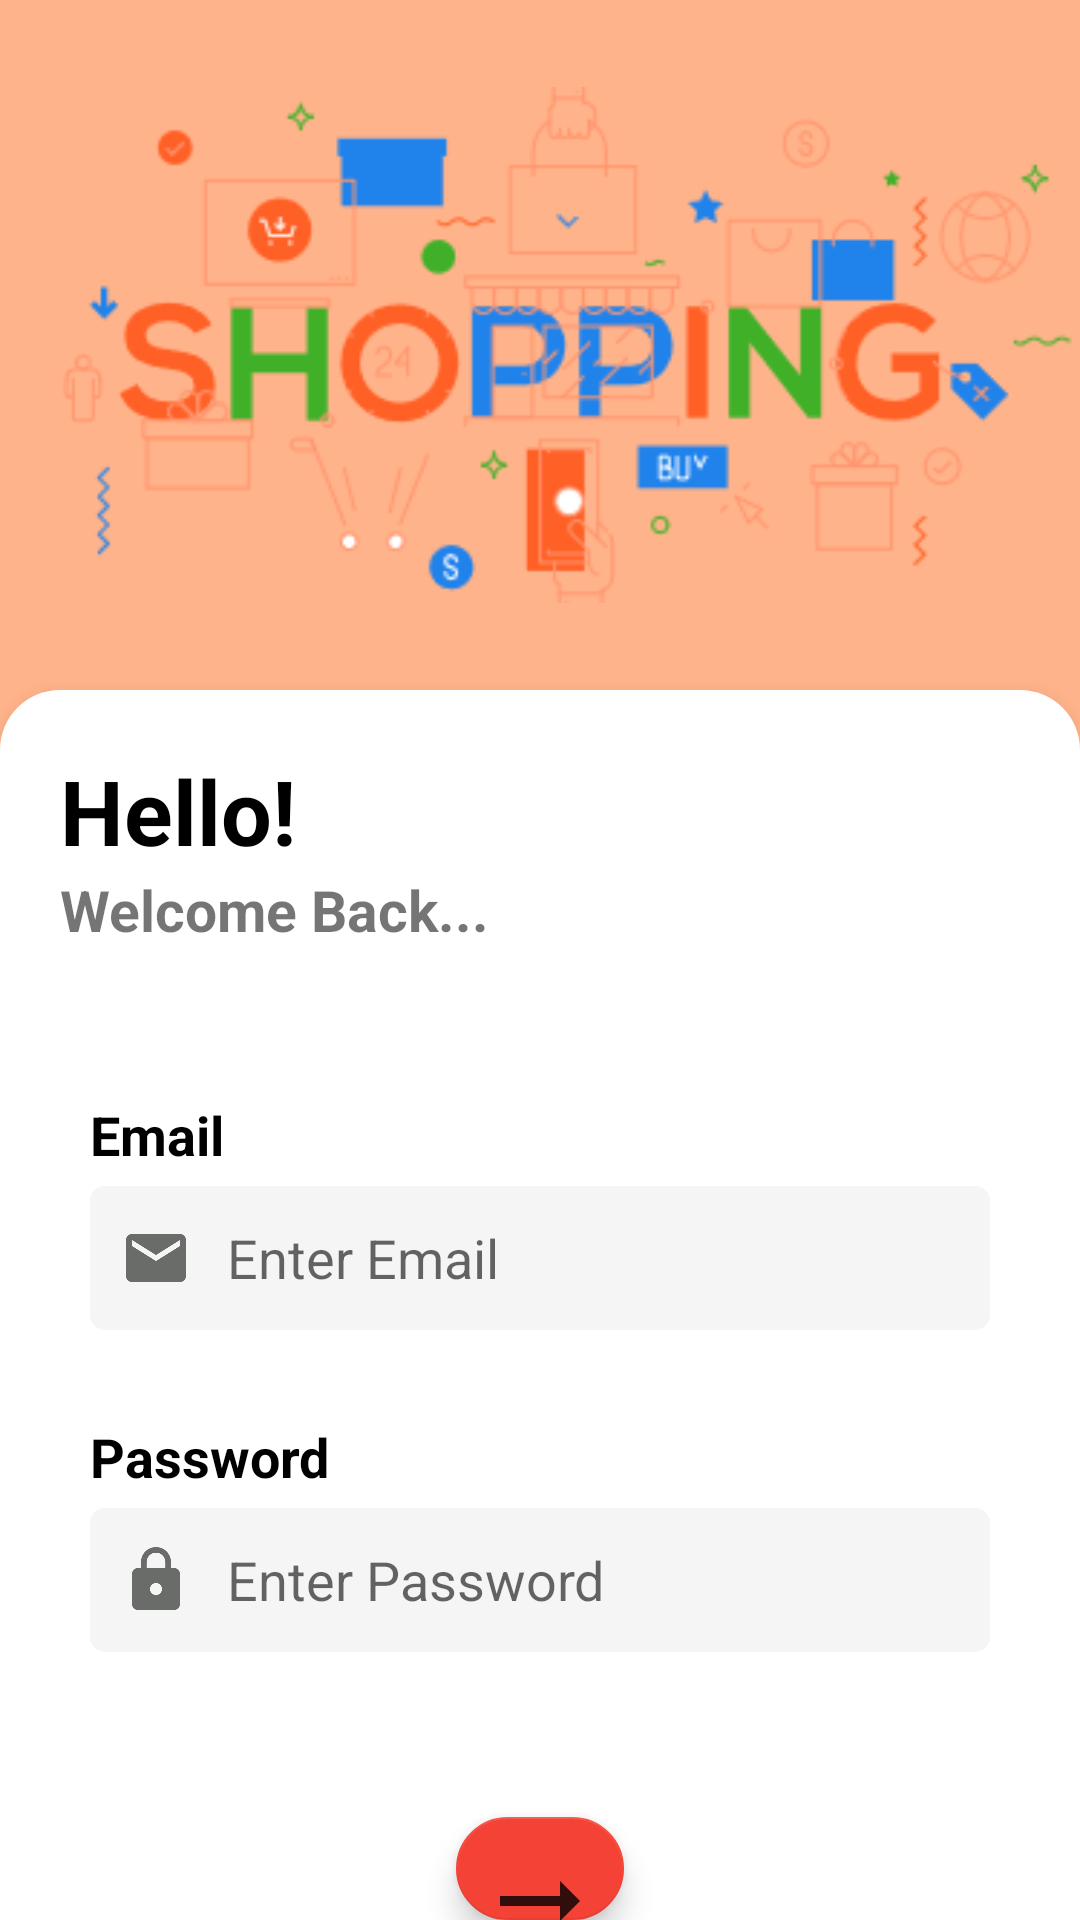

Layout XML and referenced resources for this Android screen:
<!-- AndroidManifest.xml: application theme Theme.Karter -->
<!-- res/layout/activity_login.xml -->
<?xml version="1.0" encoding="utf-8"?>
<RelativeLayout xmlns:android="http://schemas.android.com/apk/res/android"
    xmlns:app="http://schemas.android.com/apk/res-auto"
    xmlns:tools="http://schemas.android.com/tools"
    android:layout_width="match_parent"
    android:layout_height="match_parent"
    android:background="@color/login"
    tools:context=".LoginActivity">


    <ImageView
        android:id="@+id/login_image"
        android:layout_width="match_parent"
        android:layout_height="230dp"
        android:src="@drawable/login_vector" />

    <RelativeLayout
        android:id="@+id/login_RL"
        android:layout_width="match_parent"
        android:layout_height="match_parent"
        android:layout_below="@+id/login_image"
        android:background="@drawable/login_drawable"
        android:elevation="10dp">

        <TextView
            android:id="@+id/login_hello_txt"
            android:layout_width="wrap_content"
            android:layout_height="wrap_content"
            android:layout_marginLeft="20dp"
            android:layout_marginTop="20dp"
            android:text="Hello!"
            android:textColor="@color/black"
            android:textSize="30dp"
            android:textStyle="bold" />

        <TextView
            android:id="@+id/login_welcome_txt"
            android:layout_width="wrap_content"
            android:layout_height="wrap_content"
            android:layout_below="@id/login_hello_txt"
            android:layout_marginLeft="20dp"
            android:text="Welcome Back..."
            android:textSize="19dp"
            android:textStyle="bold" />

        <RelativeLayout
            android:layout_width="match_parent"
            android:layout_height="wrap_content"
            android:layout_below="@id/login_welcome_txt"
            android:layout_marginLeft="30dp"
            android:layout_marginTop="15dp"
            android:layout_marginRight="30dp"
            android:background="@drawable/login_warning_background"
            android:padding="2dp"
            android:visibility="gone"
            android:id="@+id/login_warning_RL">

            <TextView
                android:layout_width="wrap_content"
                android:layout_height="wrap_content"
                android:text="Login Failed! Invalid Username or Password"
                android:textColor="#A80850"
                android:layout_centerHorizontal="true"
                />

        </RelativeLayout>

        <TextView
            android:id="@+id/login_email_txt"
            android:layout_width="wrap_content"
            android:layout_height="wrap_content"
            android:layout_below="@+id/login_welcome_txt"
            android:layout_marginLeft="30dp"
            android:layout_marginTop="50dp"
            android:text="Email"
            android:textColor="@color/black"
            android:textSize="18dp"
            android:textStyle="bold" />

        <EditText
            android:id="@+id/login_edt_mail"
            android:layout_width="match_parent"
            android:layout_height="48dp"
            android:layout_below="@id/login_email_txt"
            android:layout_marginLeft="30dp"
            android:layout_marginTop="5dp"
            android:layout_marginRight="30dp"
            android:background="@drawable/custom_edt_bar"
            android:drawableStart="@drawable/ic_mail"
            android:drawablePadding="3dp"
            android:hint="  Enter Email"
            android:inputType="textEmailAddress"
            android:lines="1"
            android:paddingLeft="10dp"
            android:paddingEnd="3dp"/>

        <TextView
            android:id="@+id/login_txt_password"
            android:layout_width="wrap_content"
            android:layout_height="wrap_content"
            android:layout_below="@id/login_edt_mail"
            android:layout_marginLeft="30dp"
            android:layout_marginTop="30dp"
            android:text="Password"
            android:textColor="@color/black"
            android:textSize="18dp"
            android:textStyle="bold" />

        <EditText
            android:id="@+id/login_edt_pass"
            android:layout_width="match_parent"
            android:layout_height="48dp"
            android:layout_below="@id/login_txt_password"
            android:layout_marginLeft="30dp"
            android:layout_marginTop="5dp"
            android:layout_marginRight="30dp"
            android:background="@drawable/custom_edt_bar"
            android:drawableStart="@drawable/ic_pass"
            android:drawablePadding="3dp"
            android:hint="  Enter Password"
            android:inputType="textPassword"
            android:lines="1"
            android:paddingLeft="10dp"
            android:paddingEnd="3dp"/>

        <com.google.android.material.floatingactionbutton.FloatingActionButton
            android:id="@+id/login_floating_btn"
            android:layout_width="wrap_content"
            android:layout_height="wrap_content"
            android:layout_below="@+id/login_edt_pass"
            android:layout_centerHorizontal="true"
            android:layout_marginTop="55dp"
            android:src="@drawable/ic_arrow"
            app:maxImageSize="40dp"
            app:rippleColor="@color/theme" />

        <androidx.appcompat.widget.LinearLayoutCompat
            android:id="@+id/signup_txt_LL"
            android:layout_width="wrap_content"
            android:layout_height="wrap_content"
            android:layout_below="@+id/login_floating_btn"
            android:layout_centerHorizontal="true"
            android:layout_marginTop="20dp"
            android:orientation="horizontal">

            <TextView
                android:layout_width="wrap_content"
                android:layout_height="wrap_content"
                android:layout_below="@+id/login_floating_btn"
                android:text="Don't have an account?" />

            <TextView
                android:id="@+id/login_signUp_btn"
                android:layout_width="wrap_content"
                android:layout_height="wrap_content"
                android:layout_marginLeft="5dp"
                android:text="Sign Up"
                android:textColor="@color/theme"
                android:textStyle="bold" />

        </androidx.appcompat.widget.LinearLayoutCompat>


    </RelativeLayout>

</RelativeLayout>
<!-- resources referenced by this layout -->
<resources>
  <color name="black">#FF000000</color>
  <color name="login">#ffb38a</color>
  <color name="theme">#F44336</color>
  <!-- drawable custom_edt_bar (drawable) -->
  <?xml version="1.0" encoding="utf-8"?>
  <selector xmlns:android="http://schemas.android.com/apk/res/android">
      <item android:state_enabled="true"
          android:state_focused="true">
          <shape android:shape="rectangle">
              <solid android:color="#F5F5F5"/>
              <corners android:radius="5dp"/>
  
  
          </shape>
      </item>
  
      <item android:state_enabled="true">
          <shape android:shape="rectangle">
              <solid android:color="#F5F5F5"/>
              <corners android:radius="5dp"/>
  
          </shape>
      </item>
  </selector>
  <!-- drawable ic_arrow (drawable-anydpi) -->
  <vector xmlns:android="http://schemas.android.com/apk/res/android"
      android:width="24dp"
      android:height="24dp"
      android:viewportWidth="24"
      android:viewportHeight="24"
      android:tint="#F8F8F8"
      android:alpha="0.8"
      android:autoMirrored="true">
    <path
        android:fillColor="@android:color/white"
        android:pathData="M16.01,11H4v2h12.01v3L20,12l-3.99,-4z"/>
  </vector>
  <!-- drawable ic_mail (drawable-anydpi) -->
  <vector xmlns:android="http://schemas.android.com/apk/res/android"
      android:width="24dp"
      android:height="24dp"
      android:viewportWidth="24"
      android:viewportHeight="24"
      android:tint="#474A47"
      android:alpha="0.8">
    <path
        android:fillColor="@android:color/white"
        android:pathData="M20,4L4,4c-1.1,0 -1.99,0.9 -1.99,2L2,18c0,1.1 0.9,2 2,2h16c1.1,0 2,-0.9 2,-2L22,6c0,-1.1 -0.9,-2 -2,-2zM20,8l-8,5 -8,-5L4,6l8,5 8,-5v2z"/>
  </vector>
  <!-- drawable ic_pass (drawable-anydpi) -->
  <vector xmlns:android="http://schemas.android.com/apk/res/android"
      android:width="24dp"
      android:height="24dp"
      android:viewportWidth="24"
      android:viewportHeight="24"
      android:tint="#474A47"
      android:alpha="0.8">
    <path
        android:fillColor="@android:color/white"
        android:pathData="M18,8h-1L17,6c0,-2.76 -2.24,-5 -5,-5S7,3.24 7,6v2L6,8c-1.1,0 -2,0.9 -2,2v10c0,1.1 0.9,2 2,2h12c1.1,0 2,-0.9 2,-2L20,10c0,-1.1 -0.9,-2 -2,-2zM12,17c-1.1,0 -2,-0.9 -2,-2s0.9,-2 2,-2 2,0.9 2,2 -0.9,2 -2,2zM15.1,8L8.9,8L8.9,6c0,-1.71 1.39,-3.1 3.1,-3.1 1.71,0 3.1,1.39 3.1,3.1v2z"/>
  </vector>
  <!-- drawable login_drawable (drawable) -->
  <?xml version="1.0" encoding="utf-8"?>
  <selector xmlns:android="http://schemas.android.com/apk/res/android">
      <item>
          <shape android:shape="rectangle" >
              <solid android:color="@color/white"/>
              <corners android:topLeftRadius="20dp" android:topRightRadius="20dp"/>
          </shape>
      </item>
  
  </selector>
  <!-- drawable login_vector: png bitmap (drawable-anydpi, 25071 bytes) -->
  <!-- drawable login_warning_background (drawable) -->
  <?xml version="1.0" encoding="utf-8"?>
  <selector xmlns:android="http://schemas.android.com/apk/res/android">
      <item>
          <shape android:shape="rectangle" android:tint="#EDBEED">
              <corners android:radius="2dp"/>
              <stroke android:color="#E4287C" android:width="1dp"/>
  
          </shape>
      </item>
  
  </selector>
  <style name="Theme.Karter" parent="Theme.MaterialComponents.Light.NoActionBar">
          
          <item name="colorPrimary">@color/theme</item>
          <item name="colorPrimaryVariant">@color/theme</item>
          <item name="colorOnPrimary">@color/white</item>
          
          <item name="colorSecondary">@color/theme</item>
          <item name="colorSecondaryVariant">@color/theme</item>
          <item name="colorOnSecondary">@color/black</item>
          
          <item name="android:statusBarColor" tools:targetApi="l">?attr/colorPrimaryVariant</item>
          
      </style>
  <color name="white">#FFFFFFFF</color>
</resources>
